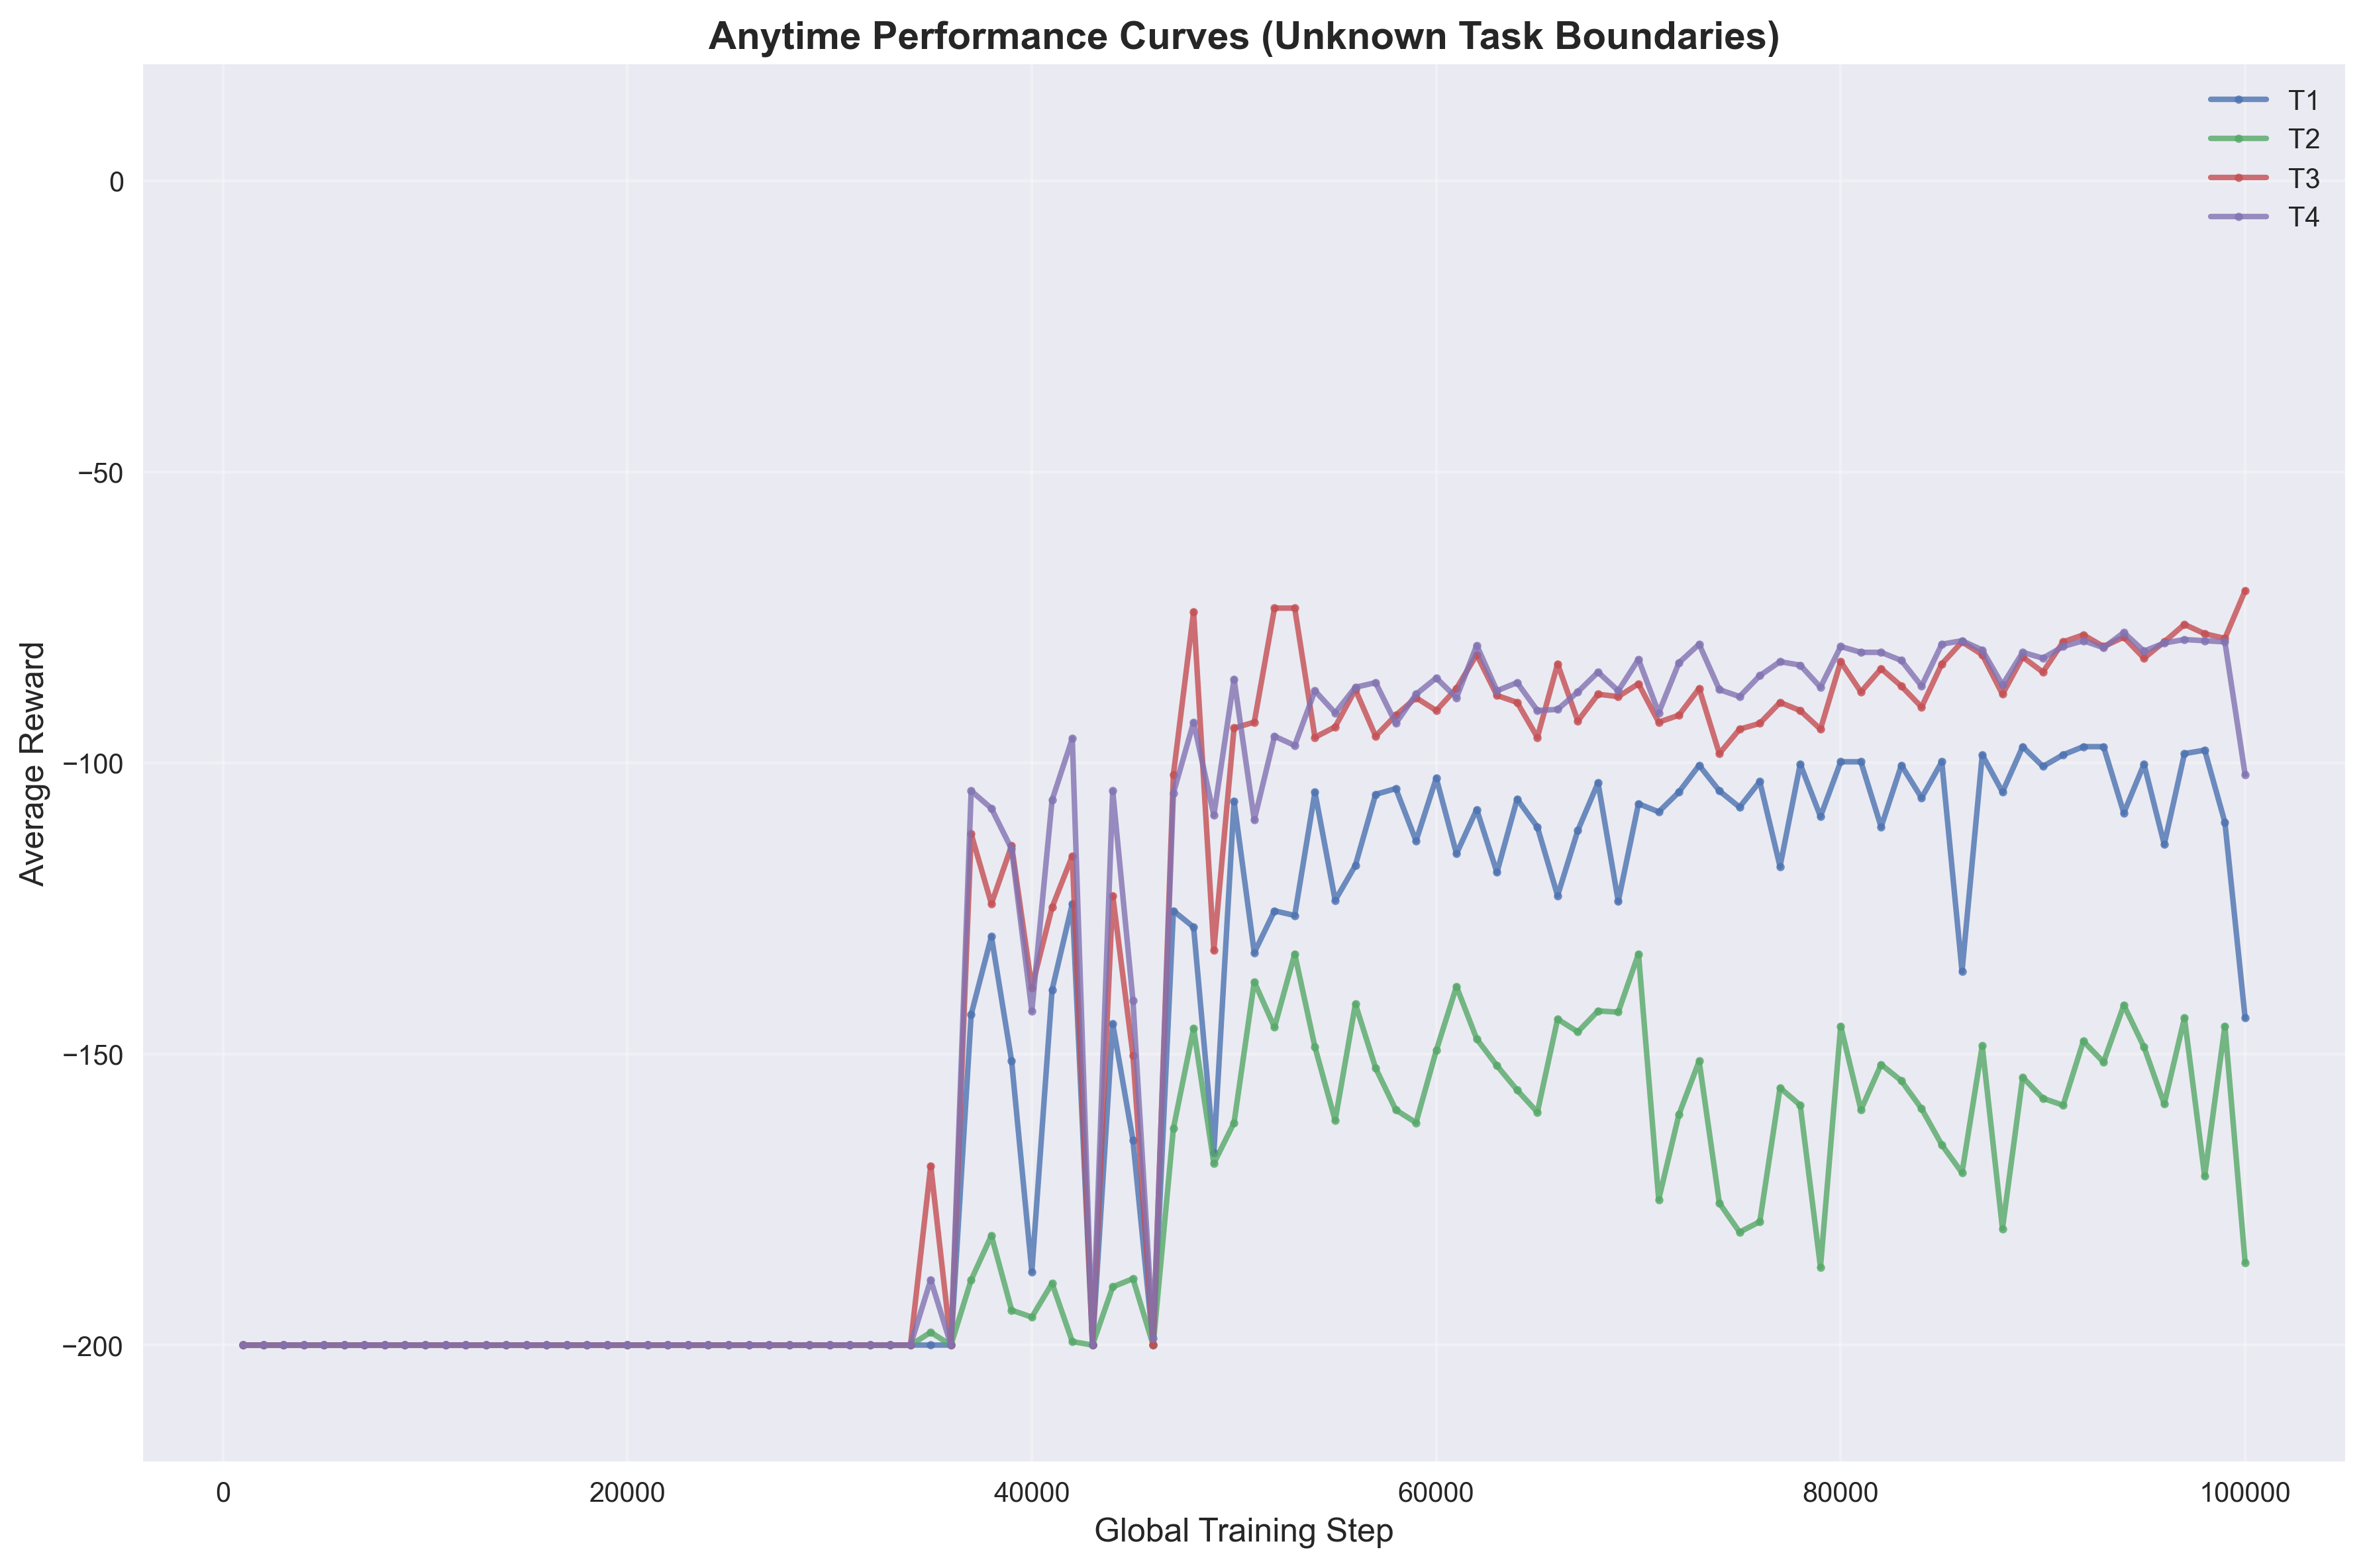

The data file committed next to this chart (first rows):
task_id, task_name, global_step, average_reward
1, T1: 标准重力+标准推力, 1000, -200.0
1, T1: 标准重力+标准推力, 2000, -200.0
1, T1: 标准重力+标准推力, 3000, -200.0
1, T1: 标准重力+标准推力, 4000, -200.0
1, T1: 标准重力+标准推力, 5000, -200.0
1, T1: 标准重力+标准推力, 6000, -200.0
1, T1: 标准重力+标准推力, 7000, -200.0
1, T1: 标准重力+标准推力, 8000, -200.0
1, T1: 标准重力+标准推力, 9000, -200.0
1, T1: 标准重力+标准推力, 10000, -200.0
1, T1: 标准重力+标准推力, 11000, -200.0
1, T1: 标准重力+标准推力, 12000, -200.0
1, T1: 标准重力+标准推力, 13000, -200.0
1, T1: 标准重力+标准推力, 14000, -200.0
1, T1: 标准重力+标准推力, 15000, -200.0
1, T1: 标准重力+标准推力, 16000, -200.0
1, T1: 标准重力+标准推力, 17000, -200.0
1, T1: 标准重力+标准推力, 18000, -200.0
1, T1: 标准重力+标准推力, 19000, -200.0
1, T1: 标准重力+标准推力, 20000, -200.0
1, T1: 标准重力+标准推力, 21000, -200.0
1, T1: 标准重力+标准推力, 22000, -200.0
1, T1: 标准重力+标准推力, 23000, -200.0
1, T1: 标准重力+标准推力, 24000, -200.0
1, T1: 标准重力+标准推力, 25000, -200.0
1, T1: 标准重力+标准推力, 26000, -200.0
1, T1: 标准重力+标准推力, 27000, -200.0
1, T1: 标准重力+标准推力, 28000, -200.0
1, T1: 标准重力+标准推力, 29000, -200.0
1, T1: 标准重力+标准推力, 30000, -200.0
1, T1: 标准重力+标准推力, 31000, -200.0
1, T1: 标准重力+标准推力, 32000, -200.0
1, T1: 标准重力+标准推力, 33000, -200.0
1, T1: 标准重力+标准推力, 34000, -200.0
1, T1: 标准重力+标准推力, 35000, -200.0
1, T1: 标准重力+标准推力, 36000, -200.0
1, T1: 标准重力+标准推力, 37000, -143.2
1, T1: 标准重力+标准推力, 38000, -129.8
1, T1: 标准重力+标准推力, 39000, -151.2
1, T1: 标准重力+标准推力, 40000, -187.4
1, T1: 标准重力+标准推力, 41000, -139.0
1, T1: 标准重力+标准推力, 42000, -124.2
1, T1: 标准重力+标准推力, 43000, -200.0
1, T1: 标准重力+标准推力, 44000, -144.8
1, T1: 标准重力+标准推力, 45000, -164.8
1, T1: 标准重力+标准推力, 46000, -200.0
1, T1: 标准重力+标准推力, 47000, -125.4
1, T1: 标准重力+标准推力, 48000, -128.2
1, T1: 标准重力+标准推力, 49000, -167.0
1, T1: 标准重力+标准推力, 50000, -106.6
1, T1: 标准重力+标准推力, 51000, -132.6
1, T1: 标准重力+标准推力, 52000, -125.4
1, T1: 标准重力+标准推力, 53000, -126.2
1, T1: 标准重力+标准推力, 54000, -105.0
1, T1: 标准重力+标准推力, 55000, -123.6
1, T1: 标准重力+标准推力, 56000, -117.6
1, T1: 标准重力+标准推力, 57000, -105.4
1, T1: 标准重力+标准推力, 58000, -104.4
1, T1: 标准重力+标准推力, 59000, -113.4
1, T1: 标准重力+标准推力, 60000, -102.6
... 340 more rows
